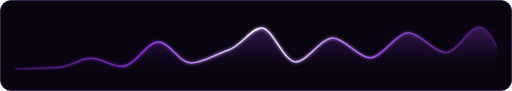
t = 0.00 s
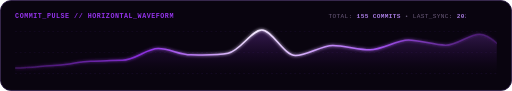
t = 0.96 s
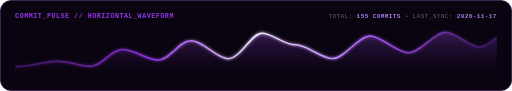
t = 1.92 s
t = 2.88 s: frame unchanged from t = 1.92 s, image omitted
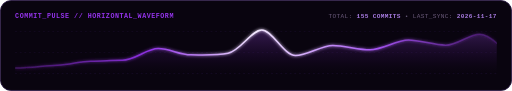
t = 3.84 s
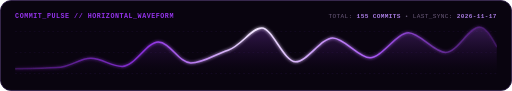
t = 4.80 s

The animated SVG that drew these frames (rendered in a browser with its animation timeline set to each time). Animation: 4 SMIL elements (animate=4); one cycle of 4.80 s, repeats indefinitely.

<svg xmlns="http://www.w3.org/2000/svg" viewBox="0 0 880 156" width="880" height="156" role="img" aria-label="Commit Pulse Horizontal Waveform">
  <defs>
    <linearGradient id="waveStrokeGrad" x1="0%" y1="0%" x2="100%" y2="0%">
      <stop offset="0%" stop-color="#581c87" stop-opacity="0.55"/>
      <stop offset="28%" stop-color="#9333ea" stop-opacity="0.95"/>
      <stop offset="50%" stop-color="#f3e8ff" stop-opacity="1"/>
      <stop offset="75%" stop-color="#a855f7" stop-opacity="0.95"/>
      <stop offset="100%" stop-color="#581c87" stop-opacity="0.5"/>
    </linearGradient>

    <linearGradient id="waveAreaGrad" x1="0%" y1="0%" x2="0%" y2="100%">
      <stop offset="0%" stop-color="#a855f7" stop-opacity="0.28"/>
      <stop offset="65%" stop-color="#6b21a8" stop-opacity="0.08"/>
      <stop offset="100%" stop-color="#09040f" stop-opacity="0"/>
    </linearGradient>

    <filter id="neonGlow" x="-10%" y="-30%" width="120%" height="160%">
      <feGaussianBlur stdDeviation="2.8" result="blur"/>
      <feMerge>
        <feMergeNode in="blur"/>
        <feMergeNode in="SourceGraphic"/>
      </feMerge>
    </filter>

    <clipPath id="chartClip">
      <rect x="26" y="38" width="828" height="102" rx="10"/>
    </clipPath>

    <clipPath id="cpClipLeft">
      <rect x="24" y="15" width="0" height="24">
        <animate attributeName="width" begin="0.05s" dur="0.75s" fill="freeze" calcMode="discrete"
          keyTimes="0.0000;0.0286;0.0571;0.0857;0.1143;0.1429;0.1714;0.2000;0.2286;0.2571;0.2857;0.3143;0.3429;0.3714;0.4000;0.4286;0.4571;0.4857;0.5143;0.5429;0.5714;0.6000;0.6286;0.6571;0.6857;0.7143;0.7429;0.7714;0.8000;0.8286;0.8571;0.8857;0.9143;0.9429;0.9714;1.0000" values="0.0;10.3;20.6;30.9;41.1;51.4;61.7;72.0;82.3;92.6;102.9;113.1;123.4;133.7;144.0;154.3;164.6;174.9;185.1;195.4;205.7;216.0;226.3;236.6;246.9;257.1;267.4;277.7;288.0;298.3;308.6;318.9;329.1;339.4;349.7;360.0"/>
      </rect>
    </clipPath>
    <clipPath id="cpClipRight">
      <rect x="510" y="15" width="0" height="24">
        <animate attributeName="width" begin="0.25s" dur="0.85s" fill="freeze" calcMode="discrete"
          keyTimes="0.0000;0.0244;0.0488;0.0732;0.0976;0.1220;0.1463;0.1707;0.1951;0.2195;0.2439;0.2683;0.2927;0.3171;0.3415;0.3659;0.3902;0.4146;0.4390;0.4634;0.4878;0.5122;0.5366;0.5610;0.5854;0.6098;0.6341;0.6585;0.6829;0.7073;0.7317;0.7561;0.7805;0.8049;0.8293;0.8537;0.8780;0.9024;0.9268;0.9512;0.9756;1.0000" values="0.0;8.5;17.1;25.6;34.1;42.7;51.2;59.8;68.3;76.8;85.4;93.9;102.4;111.0;119.5;128.0;136.6;145.1;153.7;162.2;170.7;179.3;187.8;196.3;204.9;213.4;222.0;230.5;239.0;247.6;256.1;264.6;273.2;281.7;290.2;298.8;307.3;315.9;324.4;332.9;341.5;350.0"/>
      </rect>
    </clipPath>
  </defs>

  <!-- Container Principal -->
  <rect x="0.75" y="0.75" width="878.5" height="154.5" rx="18" fill="#09040f" stroke="#281642" stroke-width="1.5"/>

  <!-- Cabeçalho Esquerdo -->
  <g clip-path="url(#cpClipLeft)">
    <text x="26" y="31" fill="#9333ea" font-family="monospace" font-size="11.5" font-weight="bold" letter-spacing="0.9">COMMIT_PULSE // HORIZONTAL_WAVEFORM</text>
  </g>

  <!-- Cabeçalho Direito -->
  <g clip-path="url(#cpClipRight)">
    <text x="854" y="31" text-anchor="end" font-family="monospace" font-size="10.5" letter-spacing="0.6">
      <tspan fill="#6b5b7b">TOTAL: </tspan>
      <tspan fill="#a77be0" font-weight="bold">155 COMMITS</tspan>
      <tspan fill="#6b5b7b"> • LAST_SYNC: </tspan>
      <tspan fill="#a77be0" font-weight="bold">2026-11-17</tspan>
    </text>
  </g>

  <!-- Linhas de grade horizontais pontilhadas sutis -->
  <line x1="26" y1="54" x2="854" y2="54" stroke="#24143b" stroke-width="1" stroke-dasharray="3 5" opacity="0.6"/>
  <line x1="26" y1="90" x2="854" y2="90" stroke="#24143b" stroke-width="1" stroke-dasharray="3 5" opacity="0.6"/>
  <line x1="26" y1="126" x2="854" y2="126" stroke="#24143b" stroke-width="1" stroke-dasharray="3 5" opacity="0.75"/>

  <!-- Corpo da Onda Animada -->
  <g clip-path="url(#chartClip)">
    <path fill="url(#waveAreaGrad)"
      d="M 26,118 C 56,118 74,117 98,116 C 122,115 136,100 156,100 C 176,100 190,114 210,114 C 232,114 252,72 272,72 C 292,72 308,108 328,108 C 350,108 372,92 392,86 C 414,79 432,48 450,48 C 468,48 488,106 508,106 C 528,106 552,65 572,65 C 592,65 616,99 636,99 C 656,99 682,56 702,56 C 722,56 746,90 766,90 C 786,90 806,46 824,46 C 836,46 846,66 854,80 L 854,132 L 26,132 Z">
      <animate attributeName="d" dur="4.8s" repeatCount="indefinite" calcMode="spline" keySplines="0.45 0.05 0.55 0.95; 0.45 0.05 0.55 0.95"
        values="
          M 26,118 C 56,118 74,117 98,116 C 122,115 136,100 156,100 C 176,100 190,114 210,114 C 232,114 252,72 272,72 C 292,72 308,108 328,108 C 350,108 372,92 392,86 C 414,79 432,48 450,48 C 468,48 488,106 508,106 C 528,106 552,65 572,65 C 592,65 616,99 636,99 C 656,99 682,56 702,56 C 722,56 746,90 766,90 C 786,90 806,46 824,46 C 836,46 846,66 854,80 L 854,132 L 26,132 Z;
          M 26,114 C 56,114 74,104 98,104 C 122,104 136,115 156,115 C 176,115 190,82 210,82 C 232,82 252,106 272,106 C 292,106 308,66 328,66 C 350,66 372,102 392,102 C 414,102 432,58 450,58 C 468,58 488,74 508,74 C 528,74 552,104 572,104 C 592,104 616,58 636,58 C 656,58 682,94 702,94 C 722,94 746,52 766,52 C 786,52 806,84 824,84 C 836,84 846,68 854,62 L 854,132 L 26,132 Z;
          M 26,118 C 56,118 74,117 98,116 C 122,115 136,100 156,100 C 176,100 190,114 210,114 C 232,114 252,72 272,72 C 292,72 308,108 328,108 C 350,108 372,92 392,86 C 414,79 432,48 450,48 C 468,48 488,106 508,106 C 528,106 552,65 572,65 C 592,65 616,99 636,99 C 656,99 682,56 702,56 C 722,56 746,90 766,90 C 786,90 806,46 824,46 C 836,46 846,66 854,80 L 854,132 L 26,132 Z
        "/>
    </path>

    <path fill="none" stroke="url(#waveStrokeGrad)" stroke-width="2.6" stroke-linecap="round" stroke-linejoin="round" filter="url(#neonGlow)"
      d="M 26,118 C 56,118 74,117 98,116 C 122,115 136,100 156,100 C 176,100 190,114 210,114 C 232,114 252,72 272,72 C 292,72 308,108 328,108 C 350,108 372,92 392,86 C 414,79 432,48 450,48 C 468,48 488,106 508,106 C 528,106 552,65 572,65 C 592,65 616,99 636,99 C 656,99 682,56 702,56 C 722,56 746,90 766,90 C 786,90 806,46 824,46 C 836,46 846,66 854,80">
      <animate attributeName="d" dur="4.8s" repeatCount="indefinite" calcMode="spline" keySplines="0.45 0.05 0.55 0.95; 0.45 0.05 0.55 0.95"
        values="
          M 26,118 C 56,118 74,117 98,116 C 122,115 136,100 156,100 C 176,100 190,114 210,114 C 232,114 252,72 272,72 C 292,72 308,108 328,108 C 350,108 372,92 392,86 C 414,79 432,48 450,48 C 468,48 488,106 508,106 C 528,106 552,65 572,65 C 592,65 616,99 636,99 C 656,99 682,56 702,56 C 722,56 746,90 766,90 C 786,90 806,46 824,46 C 836,46 846,66 854,80;
          M 26,114 C 56,114 74,104 98,104 C 122,104 136,115 156,115 C 176,115 190,82 210,82 C 232,82 252,106 272,106 C 292,106 308,66 328,66 C 350,66 372,102 392,102 C 414,102 432,58 450,58 C 468,58 488,74 508,74 C 528,74 552,104 572,104 C 592,104 616,58 636,58 C 656,58 682,94 702,94 C 722,94 746,52 766,52 C 786,52 806,84 824,84 C 836,84 846,68 854,62;
          M 26,118 C 56,118 74,117 98,116 C 122,115 136,100 156,100 C 176,100 190,114 210,114 C 232,114 252,72 272,72 C 292,72 308,108 328,108 C 350,108 372,92 392,86 C 414,79 432,48 450,48 C 468,48 488,106 508,106 C 528,106 552,65 572,65 C 592,65 616,99 636,99 C 656,99 682,56 702,56 C 722,56 746,90 766,90 C 786,90 806,46 824,46 C 836,46 846,66 854,80
        "/>
    </path>
  </g>
</svg>
